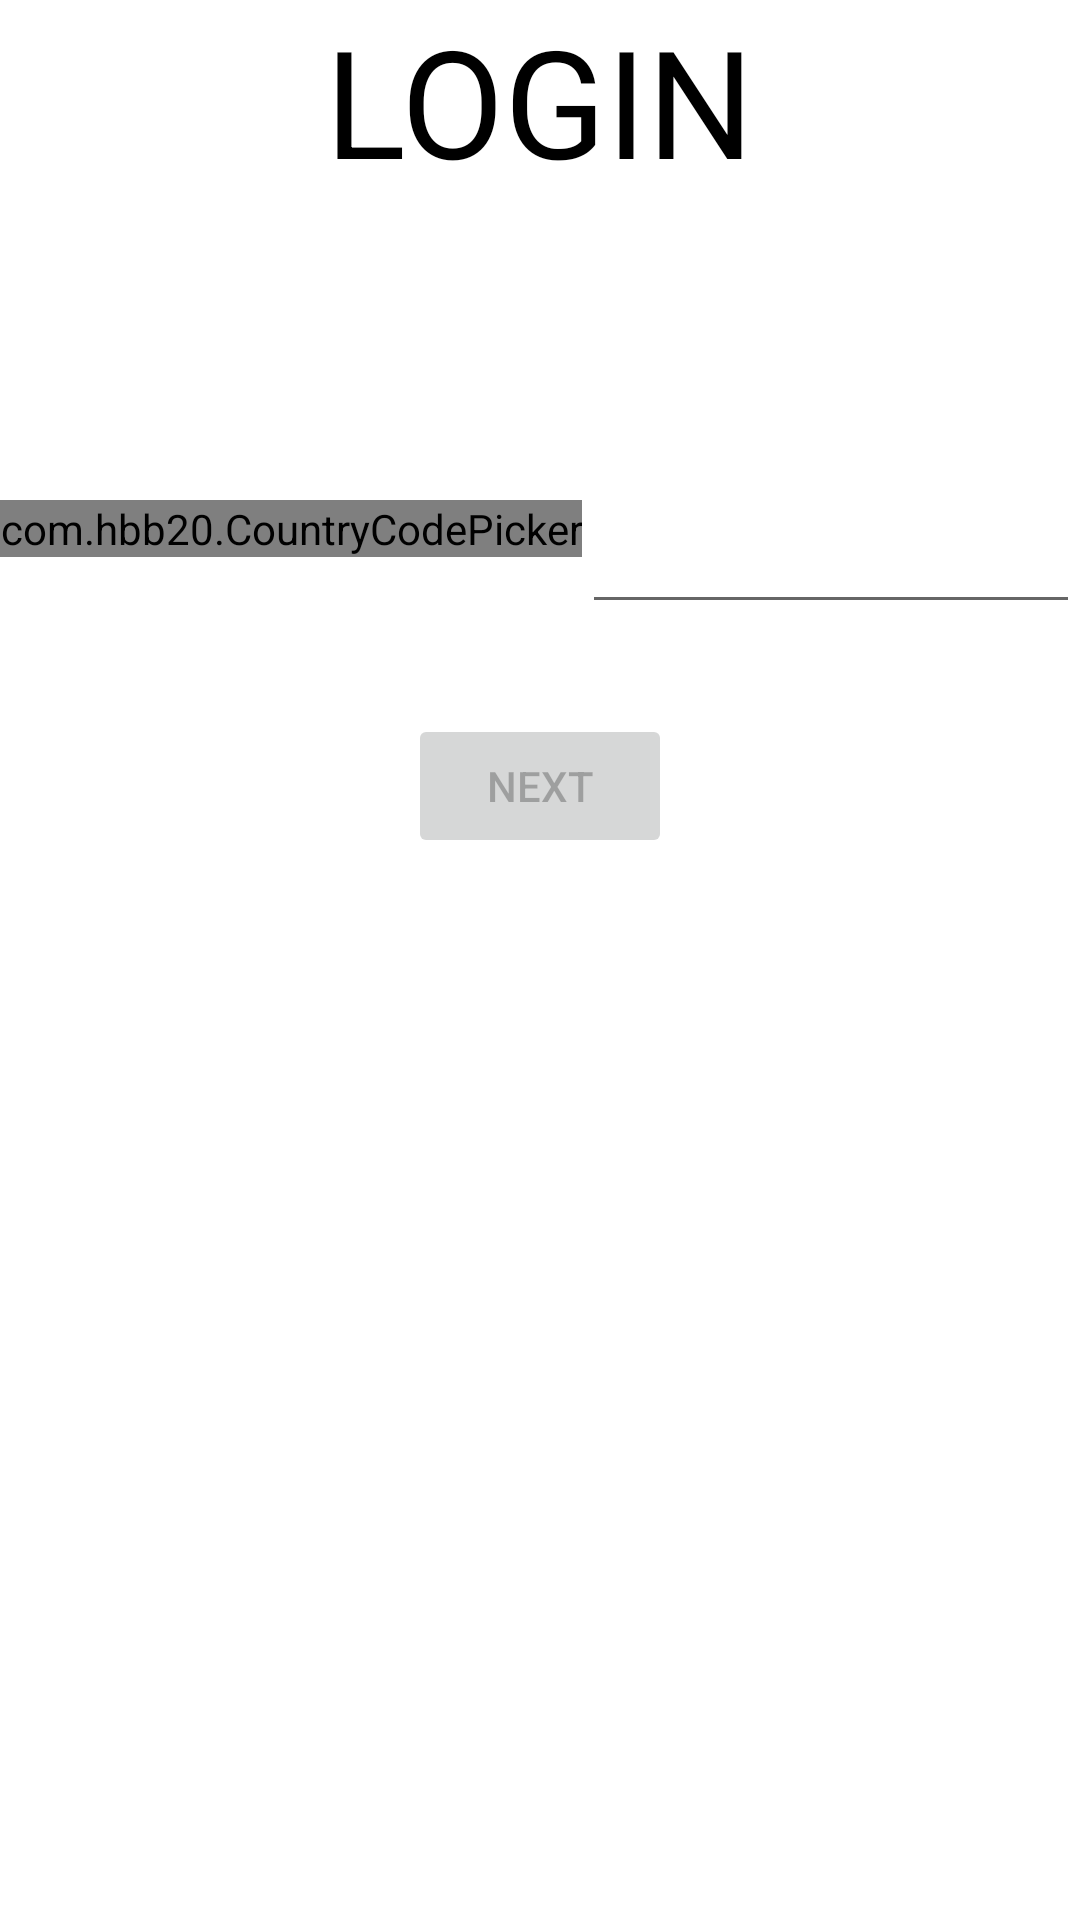

Android layout source for this screen:
<!-- AndroidManifest.xml: application theme Theme.Bingo -->
<!-- res/layout/activity_login.xml -->
<?xml version="1.0" encoding="utf-8"?>
<LinearLayout xmlns:android="http://schemas.android.com/apk/res/android"
    xmlns:app="http://schemas.android.com/apk/res-auto"
    xmlns:tools="http://schemas.android.com/tools"
    android:layout_width="match_parent"
    android:layout_height="match_parent"
    android:orientation="vertical"
    tools:context=".Activities.LoginActivity">
    <TextView
        android:layout_gravity="center"
        android:textColor="@color/black"
        android:text="LOGIN"
        android:textSize="50sp"
        android:layout_width="wrap_content"
        android:layout_height="wrap_content"/>
    <LinearLayout
        android:layout_marginTop="100dp"
        android:orientation="horizontal"
        android:layout_width="match_parent"
        android:layout_height="wrap_content">
<com.hbb20.CountryCodePicker
    android:id="@+id/ccp"
    android:layout_width="wrap_content"
    android:layout_height="wrap_content"/>
        <EditText
            android:id="@+id/phoneNoEt"
            android:inputType="phone"
            android:layout_width="match_parent"
            android:layout_height="wrap_content"/>
    </LinearLayout>
    <Button
        android:id="@+id/nextBtn"
        android:layout_marginTop="30dp"
        android:enabled="false"
        android:layout_gravity="center"
        android:text="NEXT"
        android:layout_width="wrap_content"
        android:layout_height="wrap_content"/>
</LinearLayout>
<!-- resources referenced by this layout -->
<resources>
  <style name="Theme.Bingo" parent="Theme.MaterialComponents.DayNight.DarkActionBar">
          
          <item name="colorPrimary">@color/purple_500</item>
          <item name="colorPrimaryVariant">@color/purple_700</item>
          <item name="colorOnPrimary">@color/white</item>
          
          <item name="colorSecondary">@color/teal_200</item>
          <item name="colorSecondaryVariant">@color/teal_700</item>
          <item name="colorOnSecondary">@color/black</item>
          
          <item name="android:statusBarColor" tools:targetApi="l">?attr/colorPrimaryVariant</item>
          
      </style>
  <!-- not gathered from this repository: default colours our renderer supplied (Android Studio template values) -->
  <color name="purple_500">#FF6200EE</color>
  <color name="purple_700">#FF3700B3</color>
  <color name="teal_200">#FF03DAC5</color>
  <color name="teal_700">#FF018786</color>
  <color name="black">#FF000000</color>
  <color name="white">#FFFFFFFF</color>
</resources>
